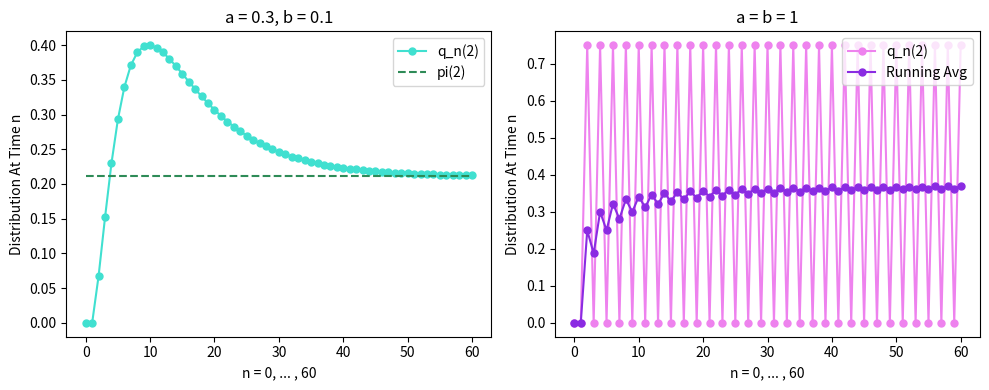
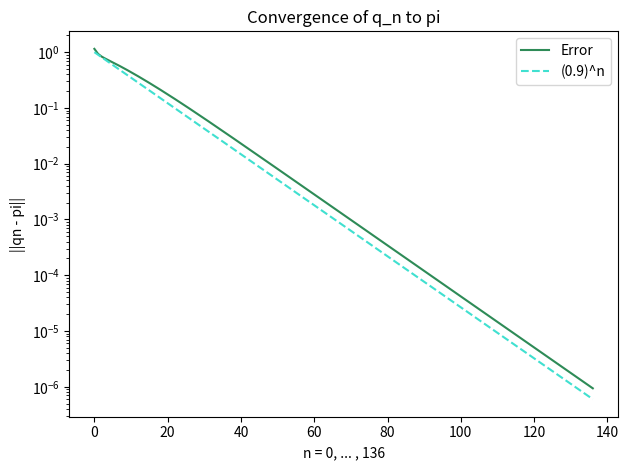

Here is the Python script that generated these plots, in order:
## IMPORTS ################################################################
###########################################################################
import matplotlib.pyplot as plt
import numpy as np
from scipy.stats import binom

## PLOT ###################################################################
###########################################################################
def plotstuffb(qn2, qn4, avgs):
    """
    plots stuff for part b :)
    """
    
    ns = np.arange(0, 61)
    plt.plot(ns, qn2, 'o-', markersize = 5, color = 'violet', label = "q_n(2)")
    plt.plot(ns, qn4, 'o-', markersize = 5, color = "darkorange", label = "q_n(4)")
    plt.plot(ns, avgs, 'o-', markersize = 5, color = "blueviolet", label = "Running Avg")
    plt.xlabel("n = 0, ... , 60")
    plt.ylabel("q_n(i) And Average")
    plt.title("Distribution At Time n")
    plt.legend()
    plt.savefig("HW5_P1b.png")
    plt.close()
    
def plotstuffc(qn2, pi, qn2_old, avgs):
    """
    plots stuff for part c :)
    """
    ns = np.arange(0, 61)
    pi2 = np.full(61, pi[2])
    
    fig, (ax1, ax2) = plt.subplots(1, 2, figsize=(10, 4))
    ax1.plot(ns, qn2, 'o-', markersize = 5, color = 'turquoise', label = "q_n(2)")
    ax1.plot(ns, pi2, '--', color = 'seagreen', label = "pi(2)")
    ax1.set_xlabel("n = 0, ... , 60")
    ax1.set_ylabel("Distribution At Time n")
    ax1.legend()
    ax1.set_title("a = 0.3, b = 0.1")
    
    ax2.plot(ns, qn2_old, 'o-', markersize = 5, color = 'violet', label = "q_n(2)")
    ax2.plot(ns, avgs, 'o-', markersize = 5, color = 'blueviolet', label = "Running Avg")
    ax2.set_xlabel("n = 0, ... , 60")
    ax2.set_ylabel("Distribution At Time n")
    ax2.legend(loc = 'upper right')
    ax2.set_title("a = b = 1")
    
    plt.tight_layout()
    plt.savefig("HW5_P1c.png")
    plt.close() 
    

## COMPUTE ################################################################
###########################################################################
def makeP(K, a, b):
    """
    Makes tridiagonal P following given rules
    Theoretically, should work for any K, a, b
    """
    p = np.zeros((K+1, K+1))
   
    for k in range(K+1):
        if k < K:
            p[k][k+1] = a*(4-k)/(4)
            
        if k > 0:
            p[k][k-1] = b*(k/4)
        
        p[k][k] = 1 - np.sum(p[k])

    print("p = ")
    print(p)
    return p

def computeQn():
    """
    Computes Qn for n=1, ... 60
    Outputs: q50.....(list) 50th 
             q51.....(list) 51st
             plot....(figures) qn2, qn4 on same plot. running avg separate. 
    """
    a = b = 1
    q0 = [1, 0, 0, 0, 0]
    p = makeP(4, a, b)
    q50 = []
    q51 = []
    qn2 = []
    qn4 = []
    avgs = []
    
    
    for n in range(61):
        qn = q0@np.linalg.matrix_power(p, n)
        qn2.append(qn[2])
        qn4.append(qn[4])
        
        # qn2 will only contain k <= n
        avg = 1/(n+1)*np.sum(qn2)
        avgs.append(avg)
        
        if n == 50: q50 = qn
        elif n == 51: q51 = qn
    
    plotstuffb(qn2, qn4, avgs)
    print("\n q_50 = ")
    print(q50)
    print("\n q_51 = ")
    print(q51)
        

def computePi():
    """
    Computes stationary distribution
    Recomputes qn
    """
    a = 0.3
    b = 0.1
    K = 4
    q0 = [1, 0, 0, 0, 0]
    qn2 = []
    qn2_old = []
    avgs = []
    
    p1 = makeP(4, 1, 1)
    P = makeP(4, a, b)
    I = np.eye(K)
    
    # deal with redundancy
    A = P.T - np.eye(K+1)
    A[-1, :] = 1
    
    bs = np.zeros(K+1)
    bs[-1] = 1
    
    pi = np.linalg.solve(A, bs)
    print(f"\npi:\n {pi}")
    
    theta = a/(a+b)
    pi_exact = binom.pmf(np.arange(5), 4, theta)
    print(f"\npi (a):\n {pi_exact}")
    
    print("\nsum ||pi - pi_exact||:")
    diff_pi = np.linalg.norm(pi-pi_exact)
    print(np.sum(diff_pi))
    
    # Plot qns against each other
    for n in range(61):
        qn_old = q0@np.linalg.matrix_power(p1, n)
        qn2_old.append(qn_old[2])
        
        qn = q0@np.linalg.matrix_power(P, n)
        qn2.append(qn[2])
        
        avg = 1/(n+1)*np.sum(qn2_old)
        avgs.append(avg)
        
    plotstuffc(qn2, pi, qn2_old, avgs)
    
    # Find the smallest n
    qn2s_again = []
    diffs = []
    for n in range(1000):
        qn = q0@np.linalg.matrix_power(P, n)
        diff = np.linalg.norm(qn-pi)
        qn2s_again.append(qn[2])
        diffs.append(diff)
        
        if np.max(diff) < 1e-6:
            print(f"\nSmallest n: {n}")
            print(f"\nqn = {qn}")
            break
        
    # eigs
    eigs = np.linalg.eigvals(P)
    print(f"\nEigenvalues: {np.abs(eigs)}")
    
    sorted_eigs = np.sort(np.abs(eigs))[::-1] # reverse order large --> smol
    second = sorted_eigs[1]
    print(f"\n Second Largest: {second}")
    
    ns = np.arange(137)
    geom = lambda n: (0.9)**n
    plt.semilogy(ns, diffs, color = 'seagreen', label = "Error")
    plt.semilogy(ns, geom(ns), '--', color = 'turquoise', label = '(0.9)^n')
    plt.xlabel("n = 0, ... , 136")
    plt.ylabel("||qn - pi||")
    plt.title("Convergence of q_n to pi")
    plt.legend()
    plt.tight_layout()
    plt.savefig("HW5_P1c2.png")
    plt.close()

            
    
    
## MAIN ###################################################################
###########################################################################
if __name__ == "__main__":
    # computeQn()
    computePi()
